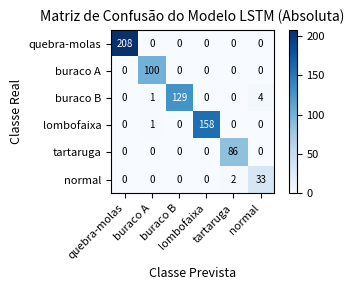
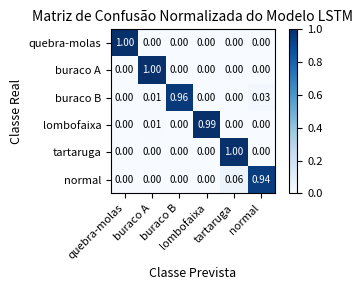
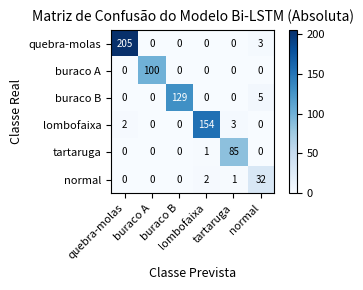
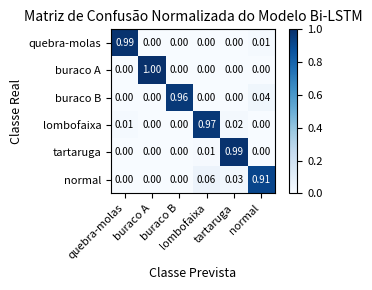
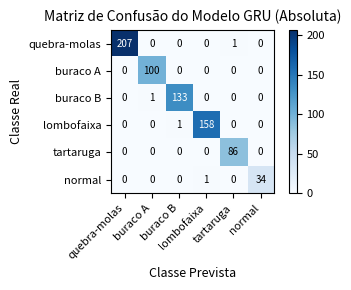
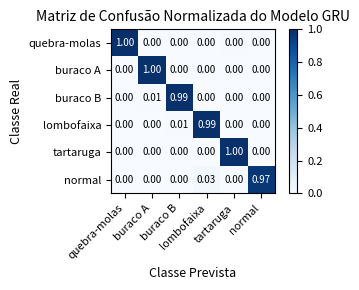

These figures' Python source, in order:
import numpy as np
import matplotlib.pyplot as plt

def plot_confusion_matrix(cm, class_names, title="Matriz de Confusão", normalize=False,
                          save_path=None, fmt=None, figsize=(4, 3), dpi=300, vmin=None, vmax=None):
    if normalize:
        with np.errstate(all='ignore'):
            row_sums = cm.sum(axis=1, keepdims=True)
            cm_display = np.divide(cm, row_sums, where=row_sums != 0)
        # for normalized, force scale 0..1 for comparabilidade
        vmin = 0.0
        vmax = 1.0
    else:
        cm_display = cm

    fig, ax = plt.subplots(figsize=figsize)
    im = ax.imshow(cm_display, interpolation="nearest", cmap=plt.cm.Blues,
                   vmin=vmin, vmax=vmax)
    cbar = fig.colorbar(im, ax=ax)
    cbar.ax.tick_params(labelsize=8)

    ax.set(
        xticks=np.arange(len(class_names)),
        yticks=np.arange(len(class_names)),
        xticklabels=class_names,
        yticklabels=class_names,
        xlabel="Classe Prevista",
        ylabel="Classe Real",
        title=title
    )
    plt.setp(ax.get_xticklabels(), rotation=45, ha="right", fontsize=8)
    plt.setp(ax.get_yticklabels(), fontsize=8)
    ax.xaxis.label.set_size(9)
    ax.yaxis.label.set_size(9)
    ax.title.set_size(10)

    thresh = (cm_display.max() / 2.0) if cm_display.max() != 0 else 0

    for i in range(cm_display.shape[0]):
        for j in range(cm_display.shape[1]):
            if normalize:
                text = f"{cm_display[i, j]:.2f}"
            else:
                text = f"{cm[i, j]}"
            ax.text(j, i, text,
                    ha="center", va="center",
                    fontsize=7,
                    color="white" if cm_display[i, j] > thresh else "black")

    fig.tight_layout()

    if save_path:
        if fmt is None:
            fmt = save_path.split('.')[-1]
        if fmt.lower() in ['pdf', 'svg']:
            fig.savefig(save_path, format=fmt, bbox_inches='tight')
        else:
            fig.savefig(save_path, format=fmt, dpi=dpi, bbox_inches='tight')
        print(f"Salvo em: {save_path}")

    plt.close(fig)


# === Dados e nomes ===
class_names = ['quebra-molas', 'buraco A', 'buraco B', 'lombofaixa', 'tartaruga', 'normal']

# LSTM
cm_lstm = np.array([
    [208, 0,   0,   0,   0, 0],
    [0,   100, 0,   0,   0, 0],
    [0,   1,   129, 0,   0, 4],
    [0,   1,   0,   158, 0, 0],
    [0,   0,   0,   0,   86, 0],
    [0,   0,   0,   0,   2, 33],
])

# Bi-LSTM
cm_bilstm = np.array([
    [205, 0,   0,   0,   0, 3],
    [0,   100, 0,   0,   0, 0],
    [0,   0,   129, 0,   0, 5],
    [2,   0,   0,   154, 3, 0],
    [0,   0,   0,   1,   85, 0],
    [0,   0,   0,   2,   1, 32],
])

# GRU
cm_gru = np.array([
    [207, 0,   0,   0,   1, 0],
    [0,   100, 0,   0,   0, 0],
    [0,   1,   133, 0,   0, 0],
    [0,   0,   1,   158, 0, 0],
    [0,   0,   0,   0,   86, 0],
    [0,   0,   0,   1,   0, 34],
])

# Salva cada matriz (absoluta e normalizada) com nomes distintos
plot_confusion_matrix(cm_lstm, class_names,
                      title="Matriz de Confusão do Modelo LSTM (Absoluta)",
                      normalize=False,
                      save_path="confusion_lstm_absoluto.png")
plot_confusion_matrix(cm_lstm, class_names,
                      title="Matriz de Confusão Normalizada do Modelo LSTM",
                      normalize=True,
                      save_path="confusion_lstm_normalizada.png")
plot_confusion_matrix(cm_lstm, class_names,
                      title="Matriz de Confusão Normalizada do Modelo LSTM",
                      normalize=True,
                      save_path="confusion_lstm_normalizada.pdf")  # vetor

plot_confusion_matrix(cm_bilstm, class_names,
                      title="Matriz de Confusão do Modelo Bi-LSTM (Absoluta)",
                      normalize=False,
                      save_path="confusion_bilstm_absoluto.png")
plot_confusion_matrix(cm_bilstm, class_names,
                      title="Matriz de Confusão Normalizada do Modelo Bi-LSTM",
                      normalize=True,
                      save_path="confusion_bilstm_normalizada.png")
plot_confusion_matrix(cm_bilstm, class_names,
                      title="Matriz de Confusão Normalizada do Modelo Bi-LSTM",
                      normalize=True,
                      save_path="confusion_bilstm_normalizada.pdf")

plot_confusion_matrix(cm_gru, class_names,
                      title="Matriz de Confusão do Modelo GRU (Absoluta)",
                      normalize=False,
                      save_path="confusion_gru_absoluto.png")
plot_confusion_matrix(cm_gru, class_names,
                      title="Matriz de Confusão Normalizada do Modelo GRU",
                      normalize=True,
                      save_path="confusion_gru_normalizada.png")
plot_confusion_matrix(cm_gru, class_names,
                      title="Matriz de Confusão Normalizada do Modelo GRU",
                      normalize=True,
                      save_path="confusion_gru_normalizada.pdf")
